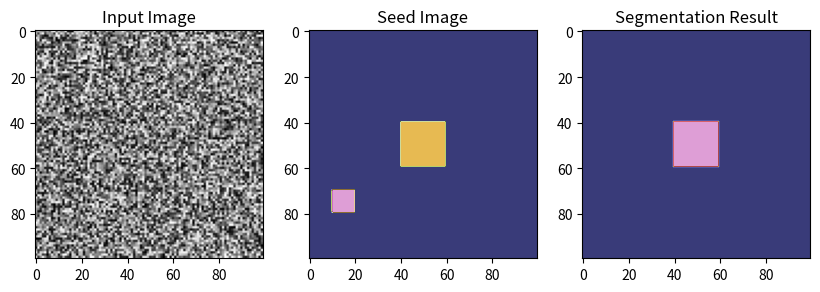

Generate this figure with matplotlib:
import matplotlib.pyplot as plt
import numpy as np
from scipy.ndimage import label


def growcut(image, seed, num_iter=10):
    # Initialize the labels with the seed
    labels = seed.copy()
    # Get the unique label values
    label_vals = np.unique(seed)
    # Get the number of labels
    num_labels = len(label_vals)

    # Iterate for the given number of iterations
    for i in range(num_iter):
        # Loop over each label
        for j in range(num_labels):
            # Get the pixels with the current label
            label_mask = (labels == label_vals[j])
            # Get the pixels in the background
            bg_mask = (labels == 0)
            # Get the pixels in the foreground
            fg_mask = (label_mask & ~bg_mask)

            # Compute the mean of the foreground and background pixels
            bg_mean = np.mean(image[bg_mask])
            fg_mean = np.mean(image[fg_mask])

            # Update the labels based on the difference in mean intensity
            if fg_mean > bg_mean:
                labels[label_mask] = label_vals[j]
            else:
                labels[fg_mask] = 0

        # Label connected components of the foreground
        _, num_fg_labels = label(labels != 0)
        # Remove small connected components
        for j in range(1, num_fg_labels + 1):
            fg_mask = (labels == j)
            if np.sum(fg_mask) < 10:
                labels[fg_mask] = 0

    return labels


# Generate a random image
np.random.seed(0)
image = np.random.rand(100, 100)

# Generate a seed image
seed = np.zeros_like(image, dtype=np.int32)
seed[40:60, 40:60] = 1
seed[70:80, 10:20] = 2

# Run the GrowCut algorithm
labels = growcut(image, seed)

# Display the results
fig, ax = plt.subplots(1, 3, figsize=(10, 5))
ax[0].imshow(image, cmap='gray')
ax[0].set_title('Input Image')
ax[1].imshow(seed, cmap='tab20b')
ax[1].set_title('Seed Image')
ax[2].imshow(labels, cmap='tab20b')
ax[2].set_title('Segmentation Result')
plt.show()
